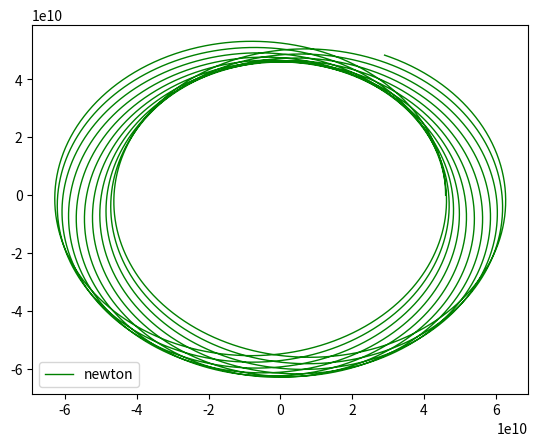

Write the Python code that produced this figure.
import numpy as np
import scipy.optimize as opt
import matplotlib.pyplot as plt

# Physical constants
m = 1. #mercury mass
M = 1.989e30 #sun mass

G = 6.67e-11# gravitational constant

c = 299792458  #light speed
e = 0.20563
L_peri = 46.001200e09  
V_peri = 58976.
L = m*V_peri*L_peri

E = 0.5*(V_peri**2) -G*M/L_peri
a = -G*M/(2*E)
print(a)
alpha = 3*(L**2)/(c**2)/(m**2)*5e05#Adjustment Parameter

P = 10

N = 1000*P # number of time intervals
T = 2*np.pi*(a**1.5)/((G*M)**0.5)*P # total time elapse

dt = T/N # time interval
Period = 2*np.pi*(a**1.5)/((G*M)**0.5)

half = int(Period/dt/2.)





def force(x,v):
    fc = -G*M*m*x/((np.sum(x**2))**1.5)
    
    return fc
def force_add(x,v):
    fc = -G*M*m*x/((np.sum(x**2))**1.5)
    fr = -G*M*m*x/((np.sum(x**2))**2.5)*alpha
    return fc+fr

def move_newton(x,v,x1,v1,deltat):
    xn = x + v1*deltat
    vn = v + force_add(x1,v1)/m*deltat
    return np.array([xn,vn])

def move_relativity(x,v,x1,v1,deltat,c):
    xn = x + v1*deltat

    gamma = (1-np.sum(v1**2)/(c**2))**(-0.5)
    g = force(x1,v1)/m
    v_norm = (np.sum(v1**2))
    g_p = v1*np.dot(g,v1)/v_norm
    g_o = g-g_p

    vn = v + (g_p/(gamma**3) +g_o/(gamma)) *deltat
    return np.array([xn,vn])

def solve_rk4_newton(start_pos,start_vel):
    
   x0 =start_pos
   x=x0
   v0 =start_vel
   v=v0

   track = [x0]

   for t in range(N):
       x1,v1 = move_newton(x,v,x,v,dt*0.5)
       x2,v2 = move_newton(x,v,x1,v1,dt*0.5)
       x3,v3 = move_newton(x,v,x2,v2,dt)
       f = (move_newton(x,v,x,v,dt) + 2*move_newton(x,v,x1,v1,dt) + 2*move_newton(x,v,x2,v2,dt) +move_newton(x,v,x3,v3,dt) )/6.
       x,v = f[0],f[1]
       track.append(x)
   
   return np.array(track)

def solve_rk4_relativity(start_pos,start_vel,c):
    
   x0 =start_pos
   x=x0
   v0 =start_vel
   v=v0

   track = [x0]
   

   for t in range(N):
       x1,v1 = move_relativity(x,v,x,v,dt*0.5,c)
       x2,v2 = move_relativity(x,v,x1,v1,dt*0.5,c)
       x3,v3 = move_relativity(x,v,x2,v2,dt,c)
       f = (move_relativity(x,v,x,v,dt,c) + 2*move_relativity(x,v,x1,v1,dt,c) + 2*move_relativity(x,v,x2,v2,dt,c) +move_relativity(x,v,x3,v3,dt,c) )/6.
       x,v = f[0],f[1]
       track.append(x)
    
   return np.array(track)

if __name__ == '__main__':
    start = np.array([L_peri,0])
    v0 = np.array([0,V_peri])
    t  = np.linspace(0,T,N+1)
    
    option ='newton'
    if option=='newton':

        rk4_newton = solve_rk4_newton(start,v0)
        x_newton = rk4_newton[:,0]
        y_newton = rk4_newton[:,1]

        init_angle = np.arctan((rk4_newton[0]-rk4_newton[half])[1]/(rk4_newton[0]-rk4_newton[half])[0])
        last_angle = np.arctan((rk4_newton[-1]-rk4_newton[-1-half])[1]/(rk4_newton[-1]-rk4_newton[-1-half])[0])
        print('newton error:'+str(last_angle-init_angle))
        print('expectation:'+str( 6*np.pi*G*M/(c**2)/a/(1-e**2) *P/100))
        plt.plot(x_newton,y_newton, color ='green', linewidth =1, linestyle ='-',label = 'newton')

    
    else:
        rk4_relativity = solve_rk4_relativity(start,v0,c)
        x_relativity = rk4_relativity[:,0]
        y_relativity = rk4_relativity[:,1]

        init_angle = np.arctan((rk4_relativity[0]-rk4_relativity[half])[1]/(rk4_relativity[0]-rk4_relativity[half])[0])
        last_angle = np.arctan((rk4_relativity[-1]-rk4_relativity[-1-half])[1]/(rk4_relativity[-1]-rk4_relativity[-1-half])[0])
        print('relativity error:'+str(last_angle-init_angle))
        print('expectation:'+str( 6*np.pi*G*M/(c**2)/a/(1-e**2) *P/100))
        plt.plot(x_relativity,y_relativity, color ='green', linewidth =2, linestyle =':',label = 'relativity')
    
    
    
    plt.legend(loc='lower left')
    plt.show()
        
    
